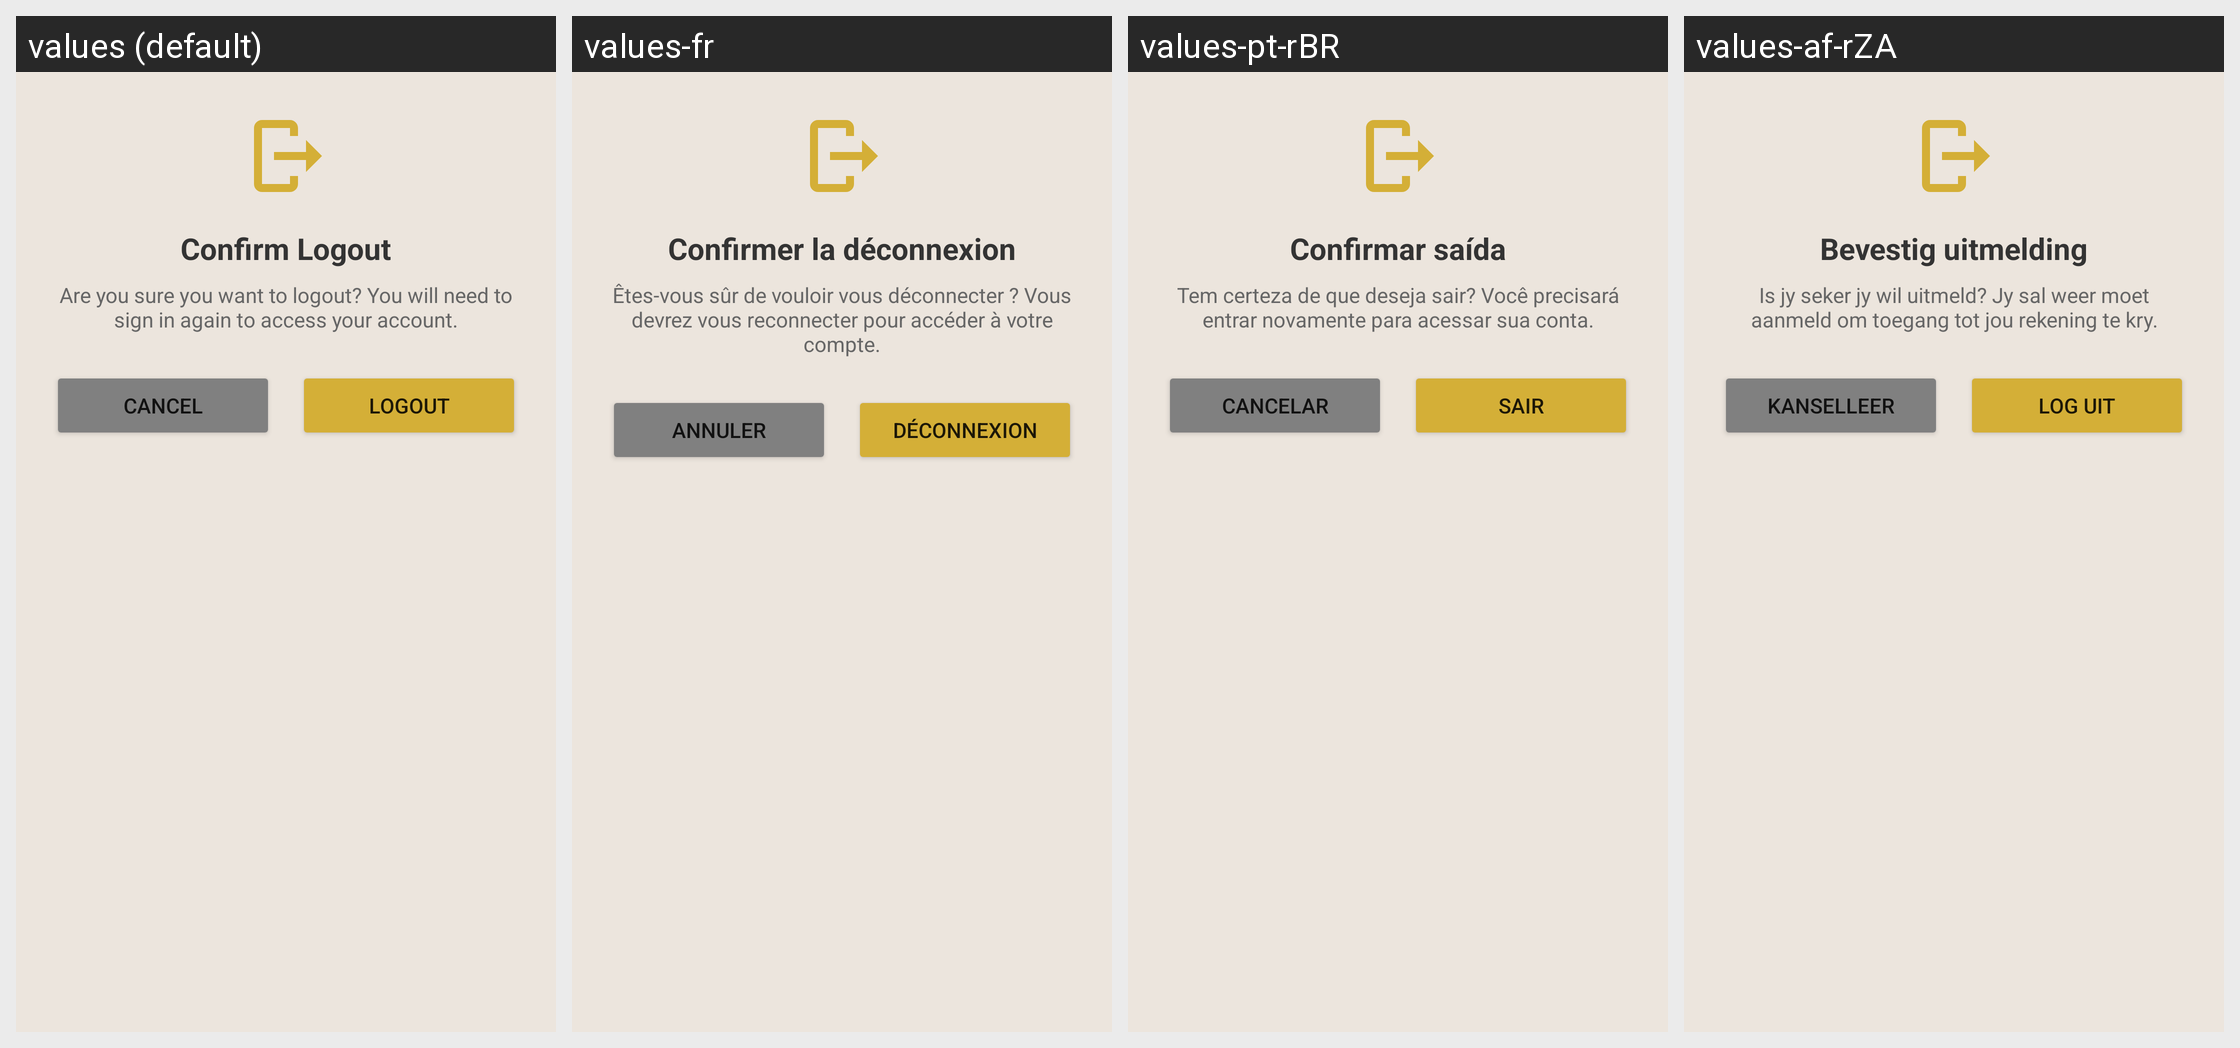

The same Android screen rendered under several of its app's locales, left to right. List the strings drawn on it with the default value and each locale's translation.
Android screen res/layout/layout_logout_dialog.xml rendered under 4 locales, left to right: values (default), values-fr, values-pt-rBR, values-af-rZA. Device: Nexus 5 (rendered at 1080×1920; each locale shown at half size, 540×960, under a caption strip naming it); theme Theme.WhatsDownloadPlus.
Other locales in the repository, not shown: values-ar, values-hi, values-ur.
Strings drawn on this screen, with the default value and each locale's value (text and hints the layout hard-codes, and strings that could not be matched under every locale, appear in the picture but are not listed):

confirm_logout
  values: Confirm Logout
  values-fr: Confirmer la déconnexion
  values-pt-rBR: Confirmar saída
  values-af-rZA: Bevestig uitmelding

are_you_sure_you_want_to_logout_you_will_need_to_sign_in_again_to_access_your_account
  values: Are you sure you want to logout? You will need to sign in again to access your account.
  values-fr: Êtes-vous sûr de vouloir vous déconnecter ? Vous devrez vous reconnecter pour accéder à votre compte.
  values-pt-rBR: Tem certeza de que deseja sair? Você precisará entrar novamente para acessar sua conta.
  values-af-rZA: Is jy seker jy wil uitmeld? Jy sal weer moet aanmeld om toegang tot jou rekening te kry.

cancel
  values: Cancel
  values-fr: Annuler
  values-pt-rBR: Cancelar
  values-af-rZA: Kanselleer

logout
  values: LOGOUT
  values-fr: DÉCONNEXION
  values-pt-rBR: SAIR
  values-af-rZA: LOG UIT
